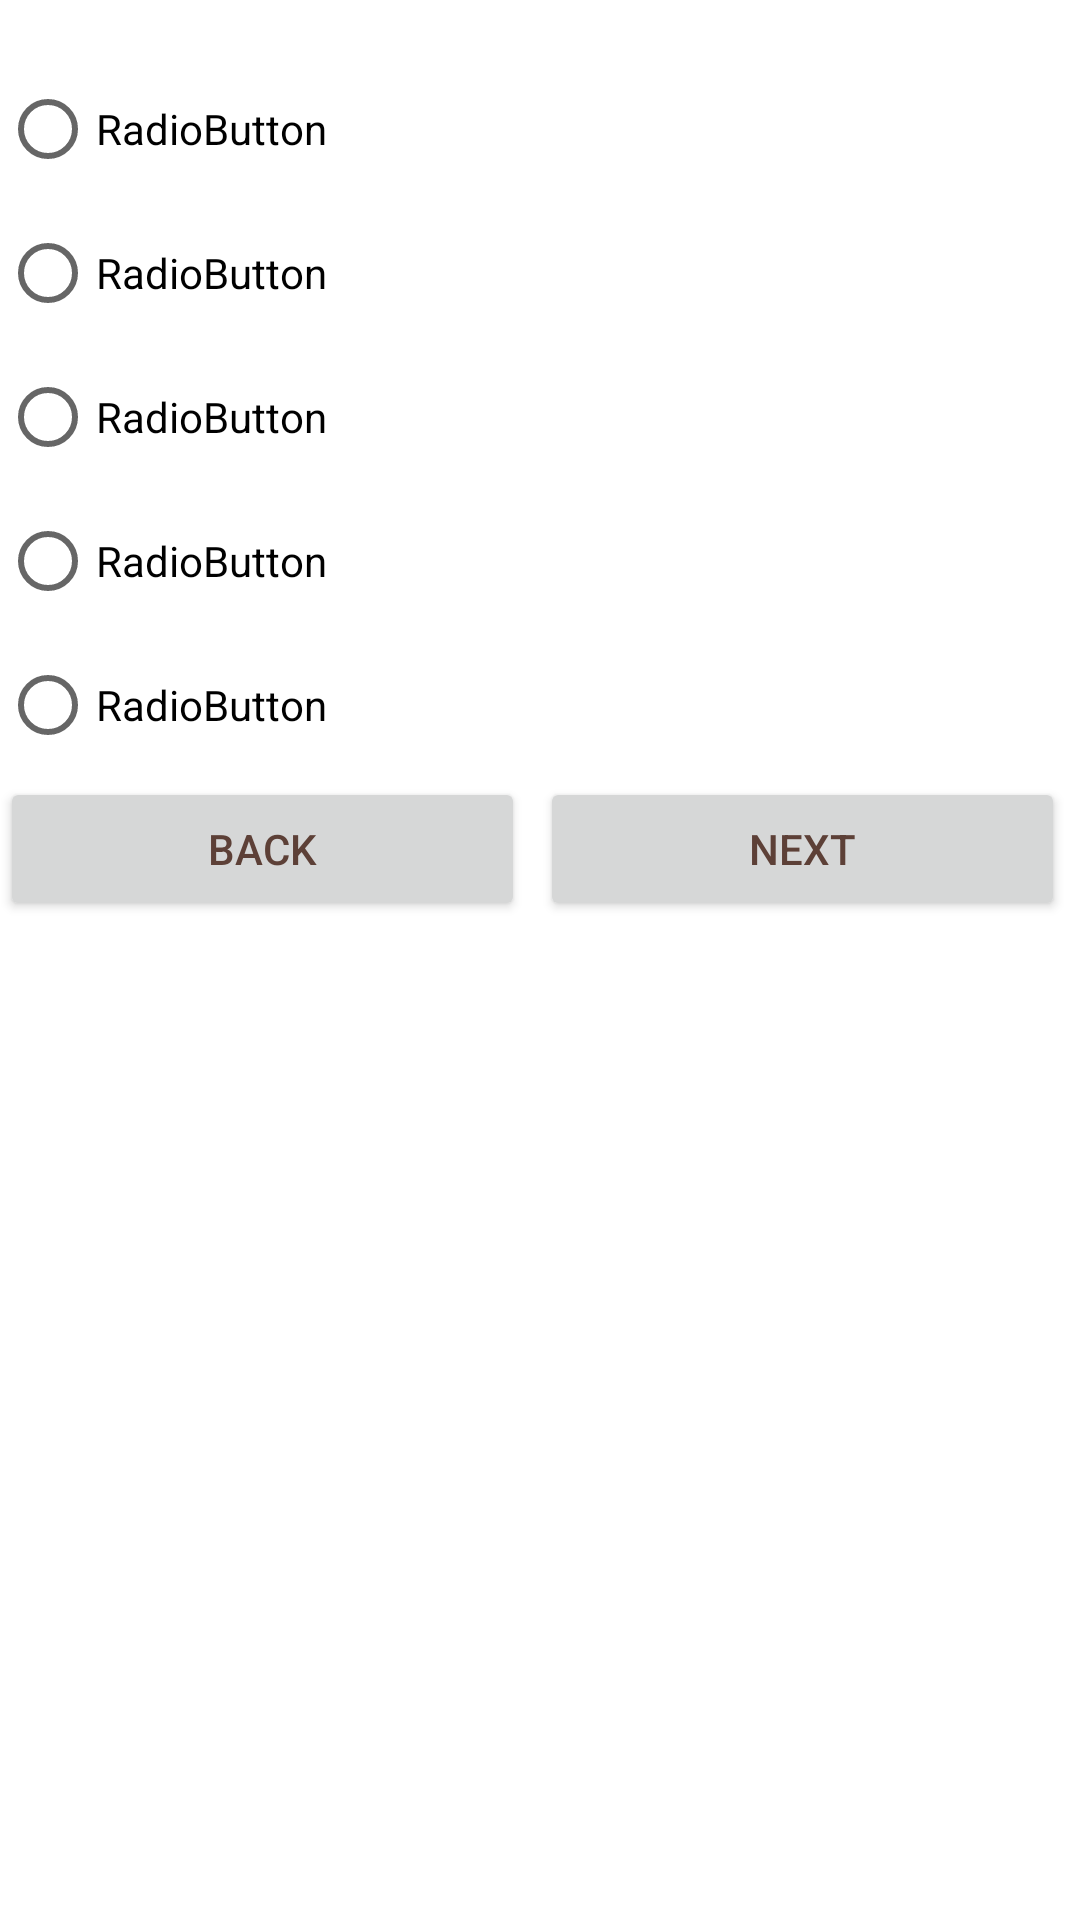

This screen was rendered from an Android layout file. Write that file and the resources it references.
<!-- AndroidManifest.xml: application theme Theme.AppInvestidor -->
<!-- res/layout/fragment_questao9.xml -->
<?xml version="1.0" encoding="utf-8"?>
<FrameLayout xmlns:android="http://schemas.android.com/apk/res/android"
    xmlns:tools="http://schemas.android.com/tools"
    android:layout_width="match_parent"
    android:layout_height="match_parent"
    tools:context=".Questao9">

    <LinearLayout
        android:layout_width="match_parent"
        android:layout_height="match_parent"
        android:orientation="vertical"
        android:layout_gravity="center"
        >

        <TextView
            android:id="@+id/question1"
            android:layout_width="match_parent"
            android:layout_height="wrap_content"

            />

        <RadioGroup xmlns:android="http://schemas.android.com/apk/res/android"
            android:layout_width="match_parent"
            android:layout_height="wrap_content"
            android:id="@+id/radioGroup"
            android:orientation="vertical">

            <RadioButton
                android:id="@+id/resp1"
                android:layout_width="match_parent"
                android:layout_height="wrap_content"
                android:text="RadioButton" />

            <RadioButton
                android:id="@+id/resp2"
                android:layout_width="match_parent"
                android:layout_height="wrap_content"
                android:text="RadioButton" />

            <RadioButton
                android:id="@+id/resp3"
                android:layout_width="match_parent"
                android:layout_height="wrap_content"
                android:text="RadioButton" />

            <RadioButton
                android:id="@+id/resp4"
                android:layout_width="match_parent"
                android:layout_height="wrap_content"
                android:text="RadioButton" />

            <RadioButton
                android:id="@+id/resp5"
                android:layout_width="match_parent"
                android:layout_height="wrap_content"
                android:text="RadioButton" />
        </RadioGroup>

        <LinearLayout
            android:layout_width="match_parent"
            android:layout_height="wrap_content"
            android:orientation="horizontal">

            <Button
                android:id="@+id/backButton"
                android:layout_width="0dp"
                android:layout_height="wrap_content"
                android:layout_marginEnd="5dp"
                android:layout_weight="1"
                android:text="Back"
                android:textColor="#5D4037"
                />

            <Button
                android:id="@+id/button"
                android:layout_width="0dp"
                android:layout_height="wrap_content"
                android:layout_marginEnd="5dp"
                android:layout_weight="1"
                android:text="Next"
                android:onClick="onClickBtn"
                android:textColor="#5D4037" />

        </LinearLayout>

    </LinearLayout>

</FrameLayout>
<!-- resources referenced by this layout -->
<resources>
  <style name="Theme.AppInvestidor" parent="Theme.MaterialComponents.DayNight.DarkActionBar">
          
          <item name="colorPrimary">@color/green_primary</item>
          <item name="colorPrimaryVariant">@color/purple_700</item>
          <item name="colorOnPrimary">@color/white</item>
          
          <item name="colorSecondary">@color/teal_200</item>
          <item name="colorSecondaryVariant">@color/teal_700</item>
          <item name="colorOnSecondary">@color/black_primary</item>
          
          <item name="android:statusBarColor" tools:targetApi="l">?attr/colorPrimaryVariant</item>
          
      </style>
  <color name="green_primary">#57cc99</color>
  <color name="purple_700">#FF3700B3</color>
  <color name="white">#FFFFFFFF</color>
  <color name="teal_200">#FF03DAC5</color>
  <color name="teal_700">#FF018786</color>
  <color name="black_primary">#1f1f1f</color>
</resources>
